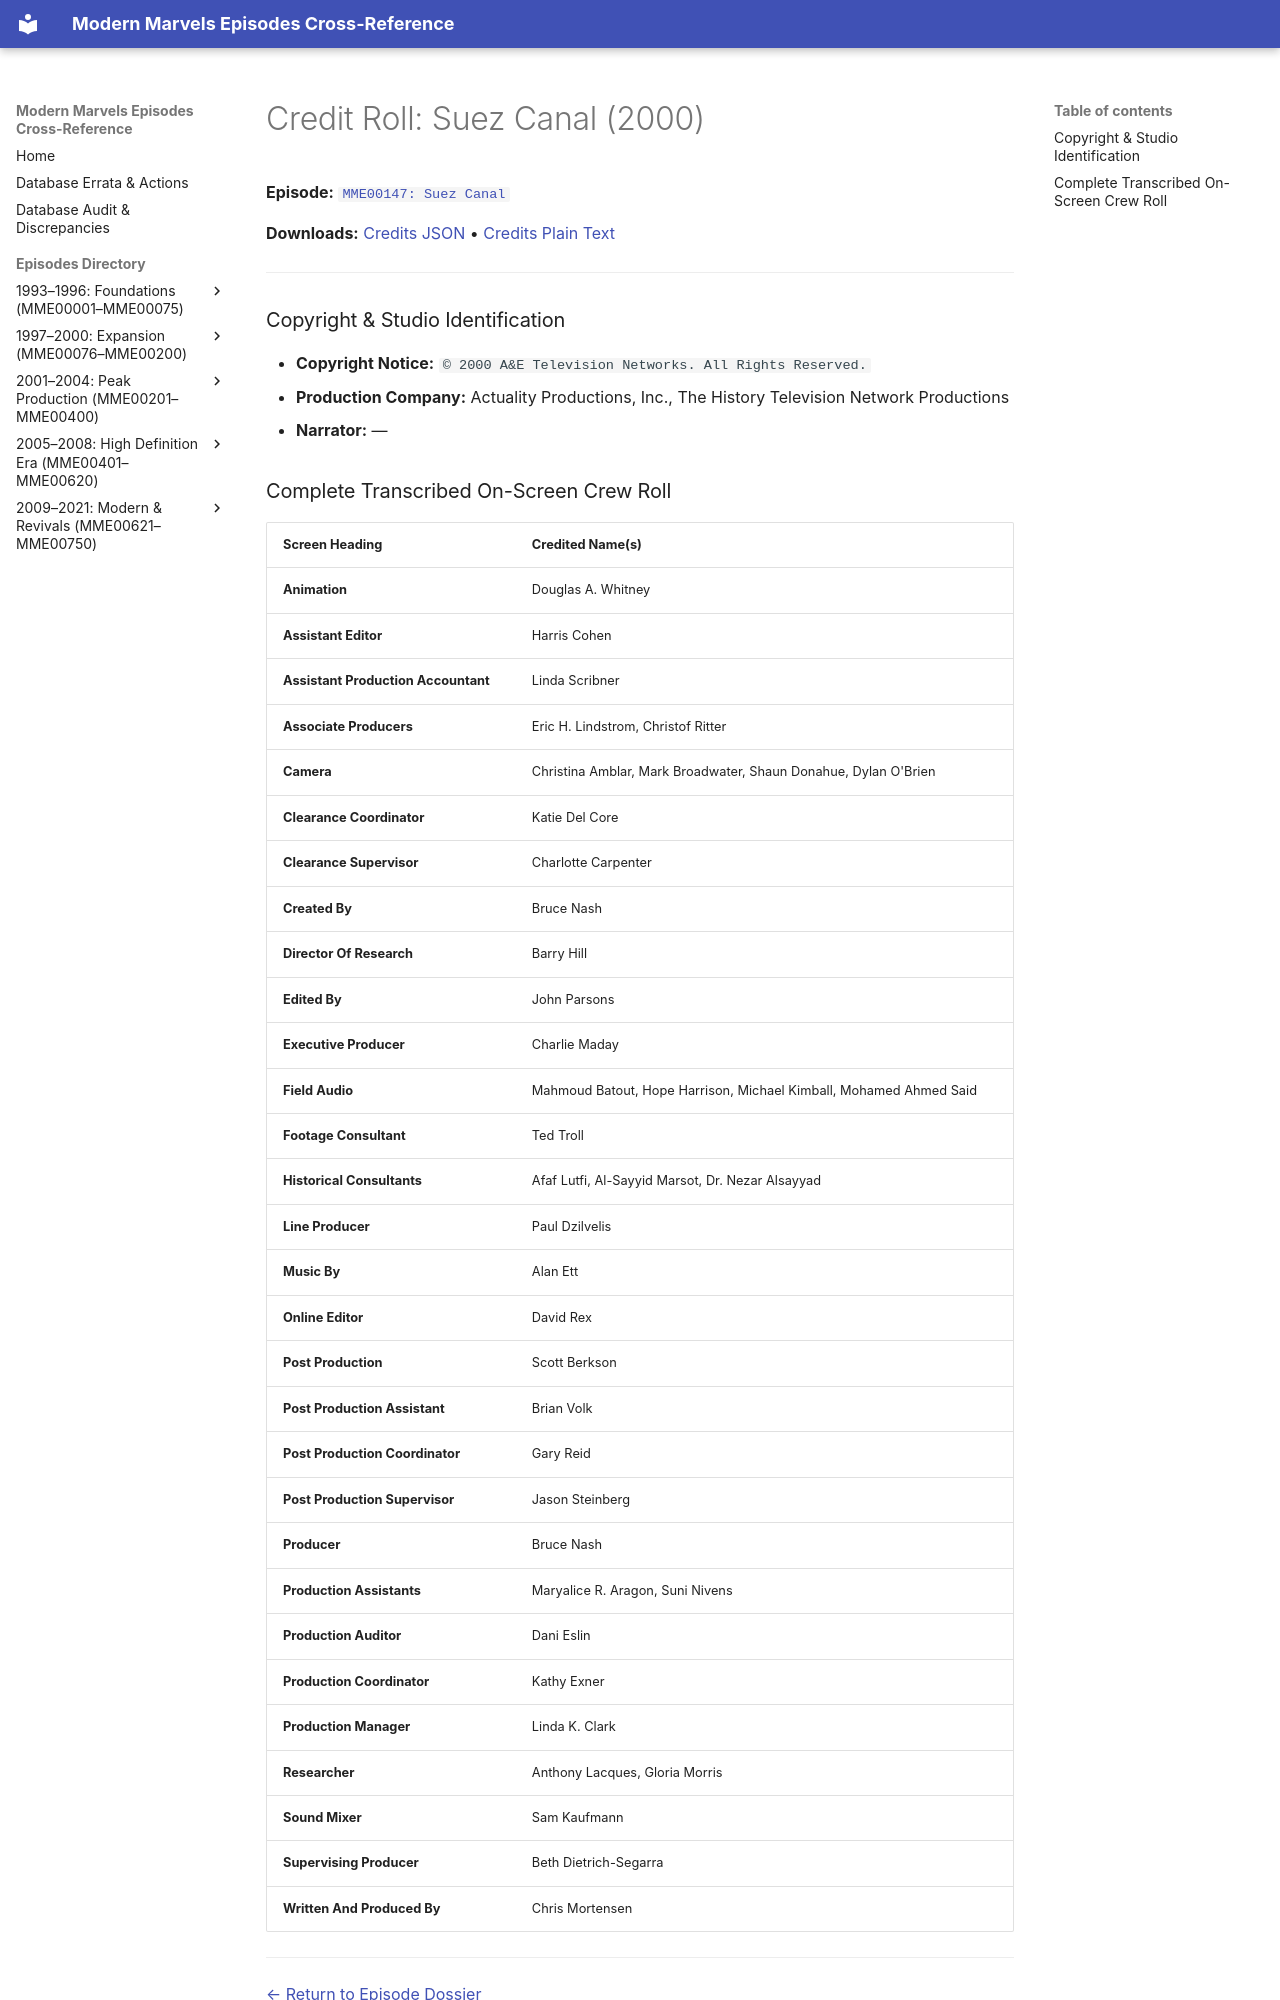

repository: ModernMarvelsFan/ModernMarvels · page: credits/MME00147-credits/index.html · generator: mkdocs

# Credit Roll: Suez Canal (2000)
**Episode:** [`MME00147: Suez Canal`](../episodes/MME00147.md)

**Downloads:** [Credits JSON](json/MME00147-credits.json) • [Credits Plain Text](txt/MME00147-credits.txt)

---

### Copyright & Studio Identification
* **Copyright Notice:** `© 2000 A&E Television Networks. All Rights Reserved.`
* **Production Company:** Actuality Productions, Inc., The History Television Network Productions
* **Narrator:** —
